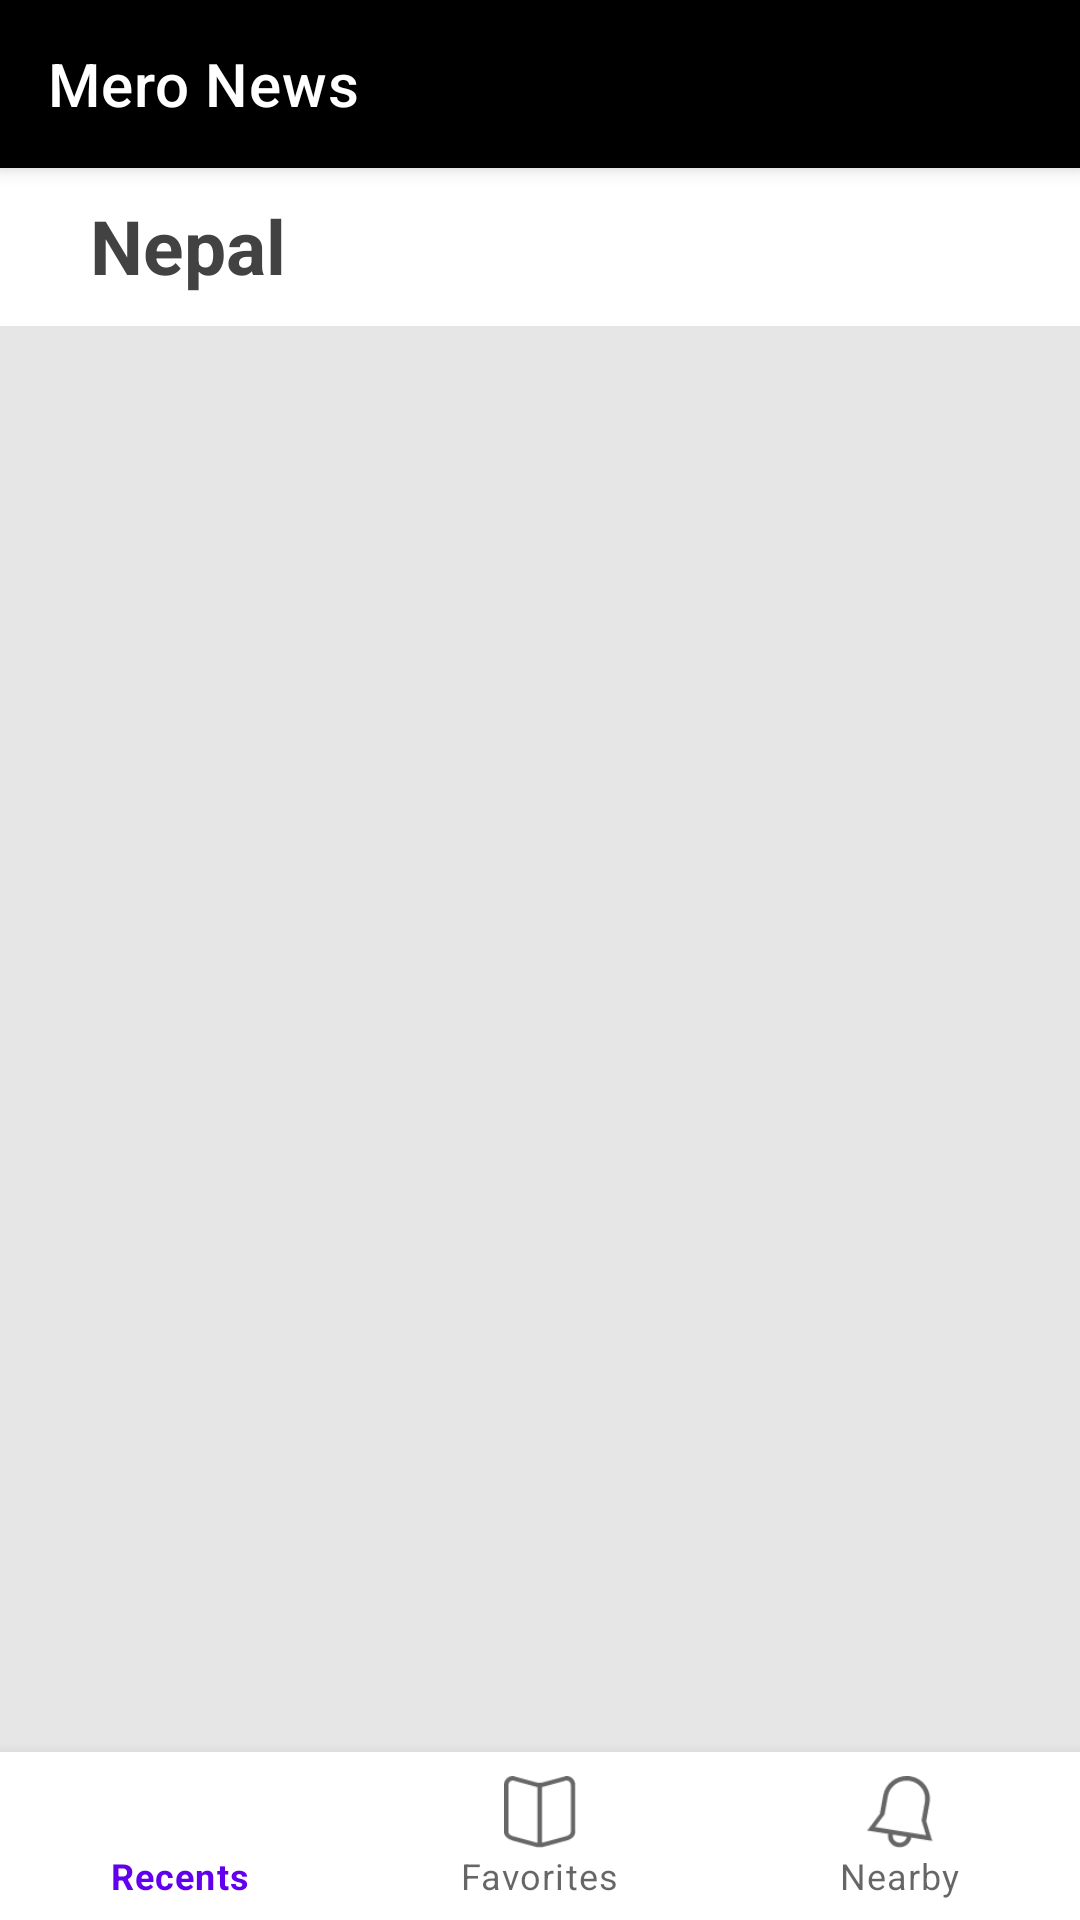

Produce the Android XML layout that renders to this screen, including the resource entries it uses.
<!-- AndroidManifest.xml: application theme Theme.News_app -->
<!-- res/layout/activity_nearby.xml -->
<?xml version="1.0" encoding="utf-8"?>
<androidx.coordinatorlayout.widget.CoordinatorLayout xmlns:android="http://schemas.android.com/apk/res/android"
    xmlns:app="http://schemas.android.com/apk/res-auto"
    android:layout_width="match_parent"
    android:layout_height="match_parent"
    xmlns:custom="http://schemas.android.com/tools"
    android:background="@color/grey_10"
    android:fitsSystemWindows="true">

    <com.google.android.material.appbar.AppBarLayout
        android:layout_width="match_parent"
        android:layout_height="wrap_content"
        android:background="@color/black"
        android:theme="@style/AppTheme.AppBarOverlay">

        <androidx.appcompat.widget.Toolbar
            android:id="@+id/toolbar"
            android:layout_width="match_parent"
            android:layout_height="?attr/actionBarSize"
            app:contentInsetStartWithNavigation="0dp"
            app:title="Mero News"
            app:layout_scrollFlags="scroll|enterAlways"
            app:popupTheme="@style/AppTheme.PopupOverlay" />


    </com.google.android.material.appbar.AppBarLayout>
    <TextView
        android:layout_width="match_parent"
        android:layout_height="wrap_content"
        android:text="Nepal"
        android:paddingLeft="30dp"
        android:textStyle="bold"
        android:textColor="@color/cardview_dark_background"
        android:textSize="25dp"
        android:background="@color/white"
        android:layout_marginTop="55dp"
        android:paddingBottom="10dp"
        android:paddingTop="10dp"
        />

    <androidx.recyclerview.widget.RecyclerView
        android:layout_marginTop="120dp"
        android:layout_width="match_parent"
        android:layout_height="match_parent"
        android:id="@+id/recentRv">

    </androidx.recyclerview.widget.RecyclerView>
    <com.google.android.material.bottomnavigation.BottomNavigationView
        android:layout_width="match_parent"
        android:layout_height="wrap_content"
        android:id="@+id/btnNav"
        android:layout_alignParentBottom="true"
        android:layout_gravity="bottom"
        android:background="@color/white"
        app:menu="@menu/menu_bottom_blogfeed" />

</androidx.coordinatorlayout.widget.CoordinatorLayout>
<!-- resources referenced by this layout -->
<resources>
  <color name="black">#000000</color>
  <color name="grey_10">#e6e6e6</color>
  <color name="white">#ffffff</color>
  <style name="AppTheme.AppBarOverlay" parent="ThemeOverlay.AppCompat.Dark.ActionBar" />
  <style name="AppTheme.PopupOverlay" parent="ThemeOverlay.AppCompat.Light" />
  <style name="Theme.News_app" parent="Theme.MaterialComponents.DayNight.NoActionBar">
          
          <item name="colorPrimary">@color/purple_500</item>
          <item name="colorPrimaryVariant">@color/purple_700</item>
          <item name="colorOnPrimary">@color/white</item>
          
          <item name="colorSecondary">@color/teal_200</item>
          <item name="colorSecondaryVariant">@color/teal_700</item>
          <item name="colorOnSecondary">@color/black</item>
          
          <item name="android:statusBarColor" tools:targetApi="l">?attr/colorPrimaryVariant</item>
          
      </style>
  <color name="purple_500">#FF6200EE</color>
  <color name="purple_700">#FF3700B3</color>
  <color name="teal_200">#FF03DAC5</color>
  <color name="teal_700">#FF018786</color>
</resources>
